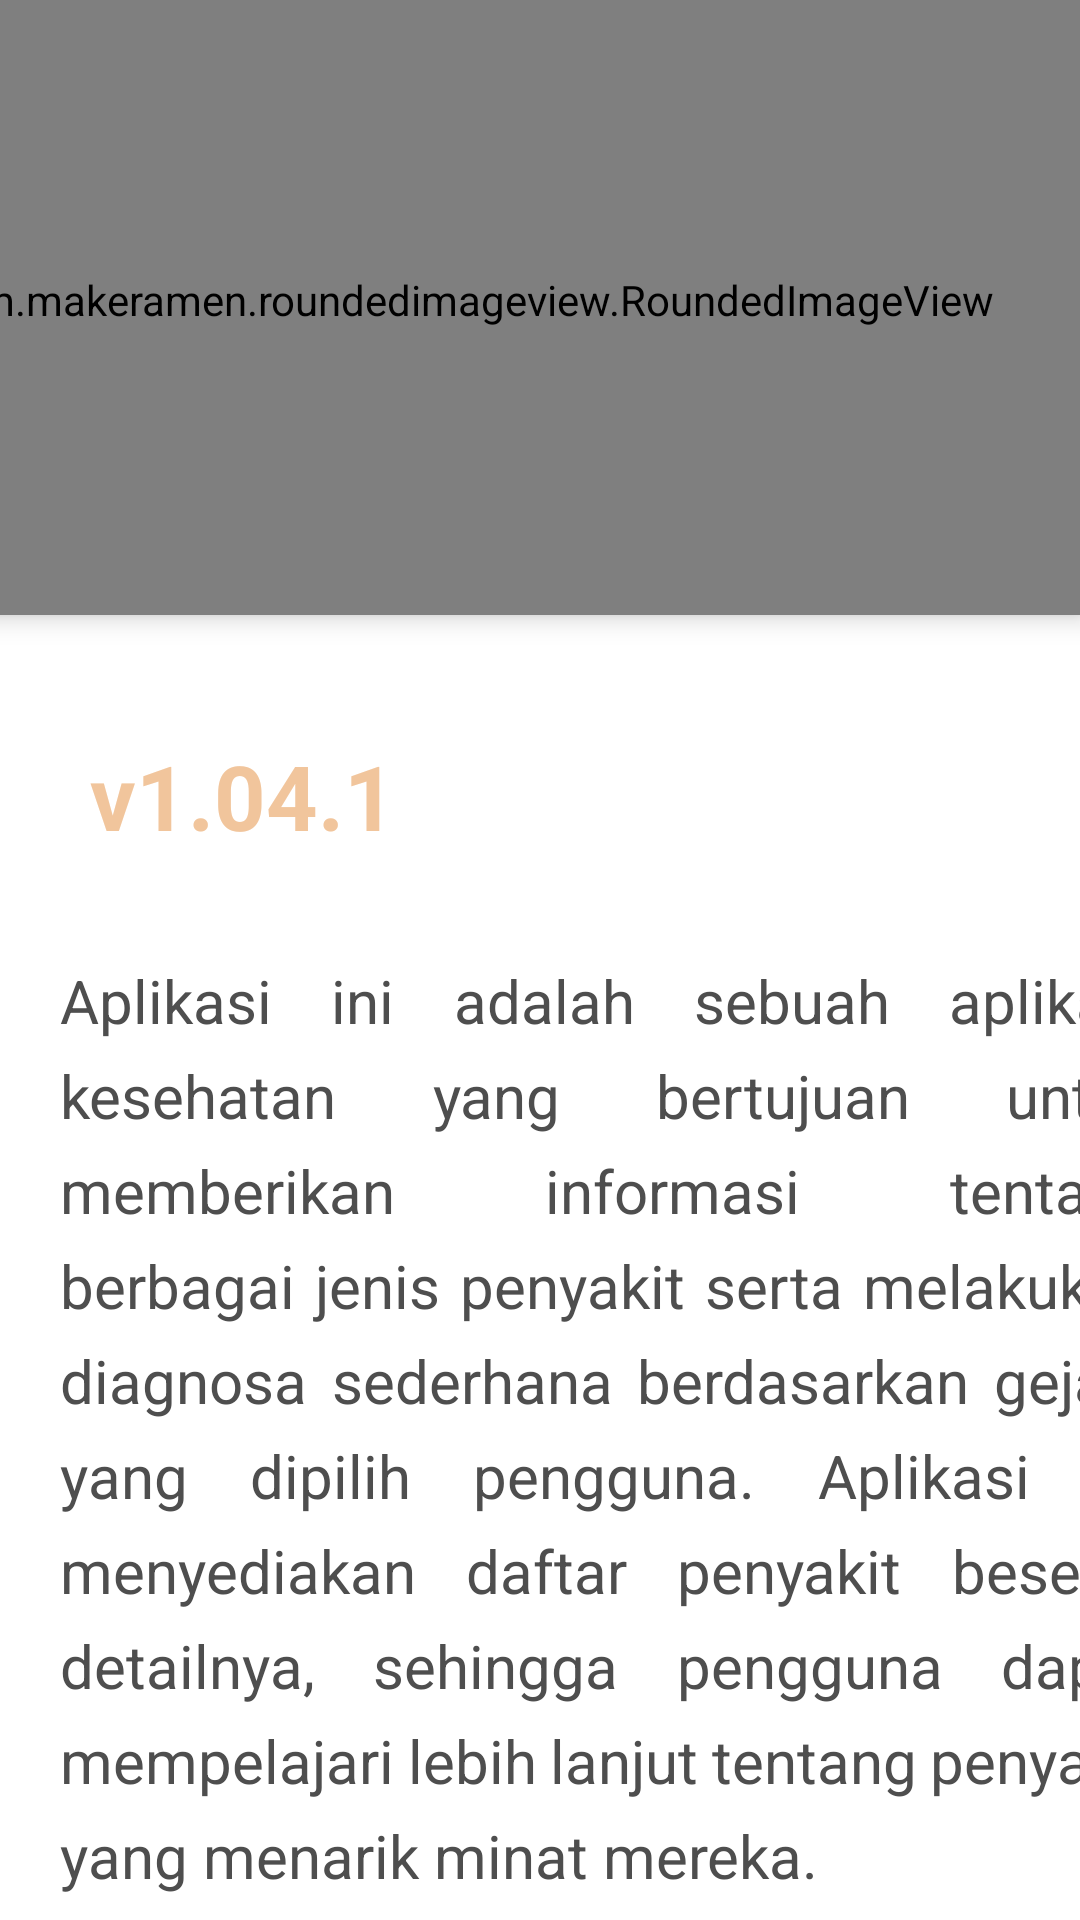

Produce the Android XML layout that renders to this screen, including the resource entries it uses.
<!-- AndroidManifest.xml: application theme Theme.JagungkuSehat -->
<!-- res/layout/fragment_tentang.xml -->
<?xml version="1.0" encoding="utf-8"?>
<FrameLayout xmlns:android="http://schemas.android.com/apk/res/android"
    xmlns:app="http://schemas.android.com/apk/res-auto"
    xmlns:tools="http://schemas.android.com/tools"
    android:layout_width="match_parent"
    android:layout_height="match_parent"
    tools:context=".fragment.TentangFragment">


    <androidx.coordinatorlayout.widget.CoordinatorLayout
        android:layout_width="match_parent"
        android:layout_height="match_parent"
        android:background="@android:color/white"
        android:fitsSystemWindows="true">

        <com.google.android.material.appbar.AppBarLayout
            android:layout_width="wrap_content"
            android:layout_height="wrap_content"
            android:layout_marginStart="10dp"
            android:background="@android:color/transparent"
            android:elevation="0dp"
            app:elevation="0dp">

            <androidx.appcompat.widget.Toolbar
                android:layout_width="?actionBarSize"
                android:layout_height="?actionBarSize"
                app:navigationIcon="@drawable/ic_arrow_back" />

        </com.google.android.material.appbar.AppBarLayout>

        <RelativeLayout
            android:layout_width="match_parent"
            android:layout_height="match_parent">

            <FrameLayout
                android:id="@+id/frameHeader"
                android:layout_width="match_parent"
                android:layout_height="300dp">

                <TextView
                    android:layout_width="101dp"
                    android:layout_height="wrap_content"
                    android:layout_marginStart="30dp"
                    android:textColor="@android:color/white"
                    android:textSize="20sp"
                    android:textStyle="bold" />

                <LinearLayout
                    android:layout_width="match_parent"
                    android:layout_height="300dp"
                    android:layout_gravity="center"
                    android:background="@drawable/bg_rounded_all"
                    android:gravity="bottom"
                    android:orientation="vertical">

                    <com.makeramen.roundedimageview.RoundedImageView
                        android:layout_width="412dp"
                        android:layout_height="210dp"
                        android:layout_gravity="end"
                        android:elevation="5dp"
                        android:scaleType="centerCrop"
                        android:src="@drawable/jagungg" />

                    <TextView
                        android:layout_width="300dp"
                        android:layout_height="40dp"
                        android:layout_marginStart="30dp"
                        android:text="Aplikasi Jagungku"
                        android:textColor="@android:color/white"
                        android:textSize="30sp"
                        android:textStyle="bold" />

                    <TextView
                        android:layout_width="wrap_content"
                        android:layout_height="39dp"
                        android:layout_marginStart="30dp"
                        android:layout_marginBottom="16dp"
                        android:text="v1.04.1"
                        android:textColor="#F1C59C"
                        android:textSize="30sp"
                        android:textStyle="bold" />

                </LinearLayout>


            </FrameLayout>

            <androidx.core.widget.NestedScrollView
                android:layout_width="match_parent"
                android:layout_height="match_parent"
                android:layout_below="@id/frameHeader"
                android:layout_marginTop="20dp">

                <LinearLayout
                    android:layout_width="match_parent"
                    android:layout_height="wrap_content"
                    android:orientation="vertical">

                    <TextView
                        android:layout_width="365dp"
                        android:layout_height="wrap_content"
                        android:layout_marginStart="20dp"
                        android:justificationMode="inter_word"
                        android:lineSpacingExtra="8dp"
                        android:text="Aplikasi ini adalah sebuah aplikasi kesehatan yang bertujuan untuk memberikan informasi tentang berbagai jenis penyakit serta melakukan diagnosa sederhana berdasarkan gejala yang dipilih pengguna. Aplikasi ini menyediakan daftar penyakit beserta detailnya, sehingga pengguna dapat mempelajari lebih lanjut tentang penyakit yang menarik minat mereka."
                        android:textColor="#4E4E4E"
                        android:textSize="20sp" />

                </LinearLayout>

            </androidx.core.widget.NestedScrollView>

        </RelativeLayout>

    </androidx.coordinatorlayout.widget.CoordinatorLayout>
</FrameLayout>
<!-- resources referenced by this layout -->
<resources>
  <style name="Theme.JagungkuSehat" parent="Theme.MaterialComponents.DayNight.NoActionBar">
          
          <item name="colorPrimary">@color/purple_500</item>
          <item name="colorPrimaryVariant">@color/purple_700</item>
          <item name="colorOnPrimary">@color/white</item>
          <item name="android:statusBarColor">@color/purple_700</item>
          
          <item name="colorSecondary">@color/primary</item>
          <item name="colorSecondaryVariant">@color/primary</item>
          <item name="colorOnSecondary">@color/black</item>
      </style>
  <color name="purple_500">#EE8300</color>
  <color name="purple_700">#B36B00</color>
  <color name="white">#FFFFFFFF</color>
  <color name="primary">#6EA043</color>
  <color name="black">#FF000000</color>
</resources>
